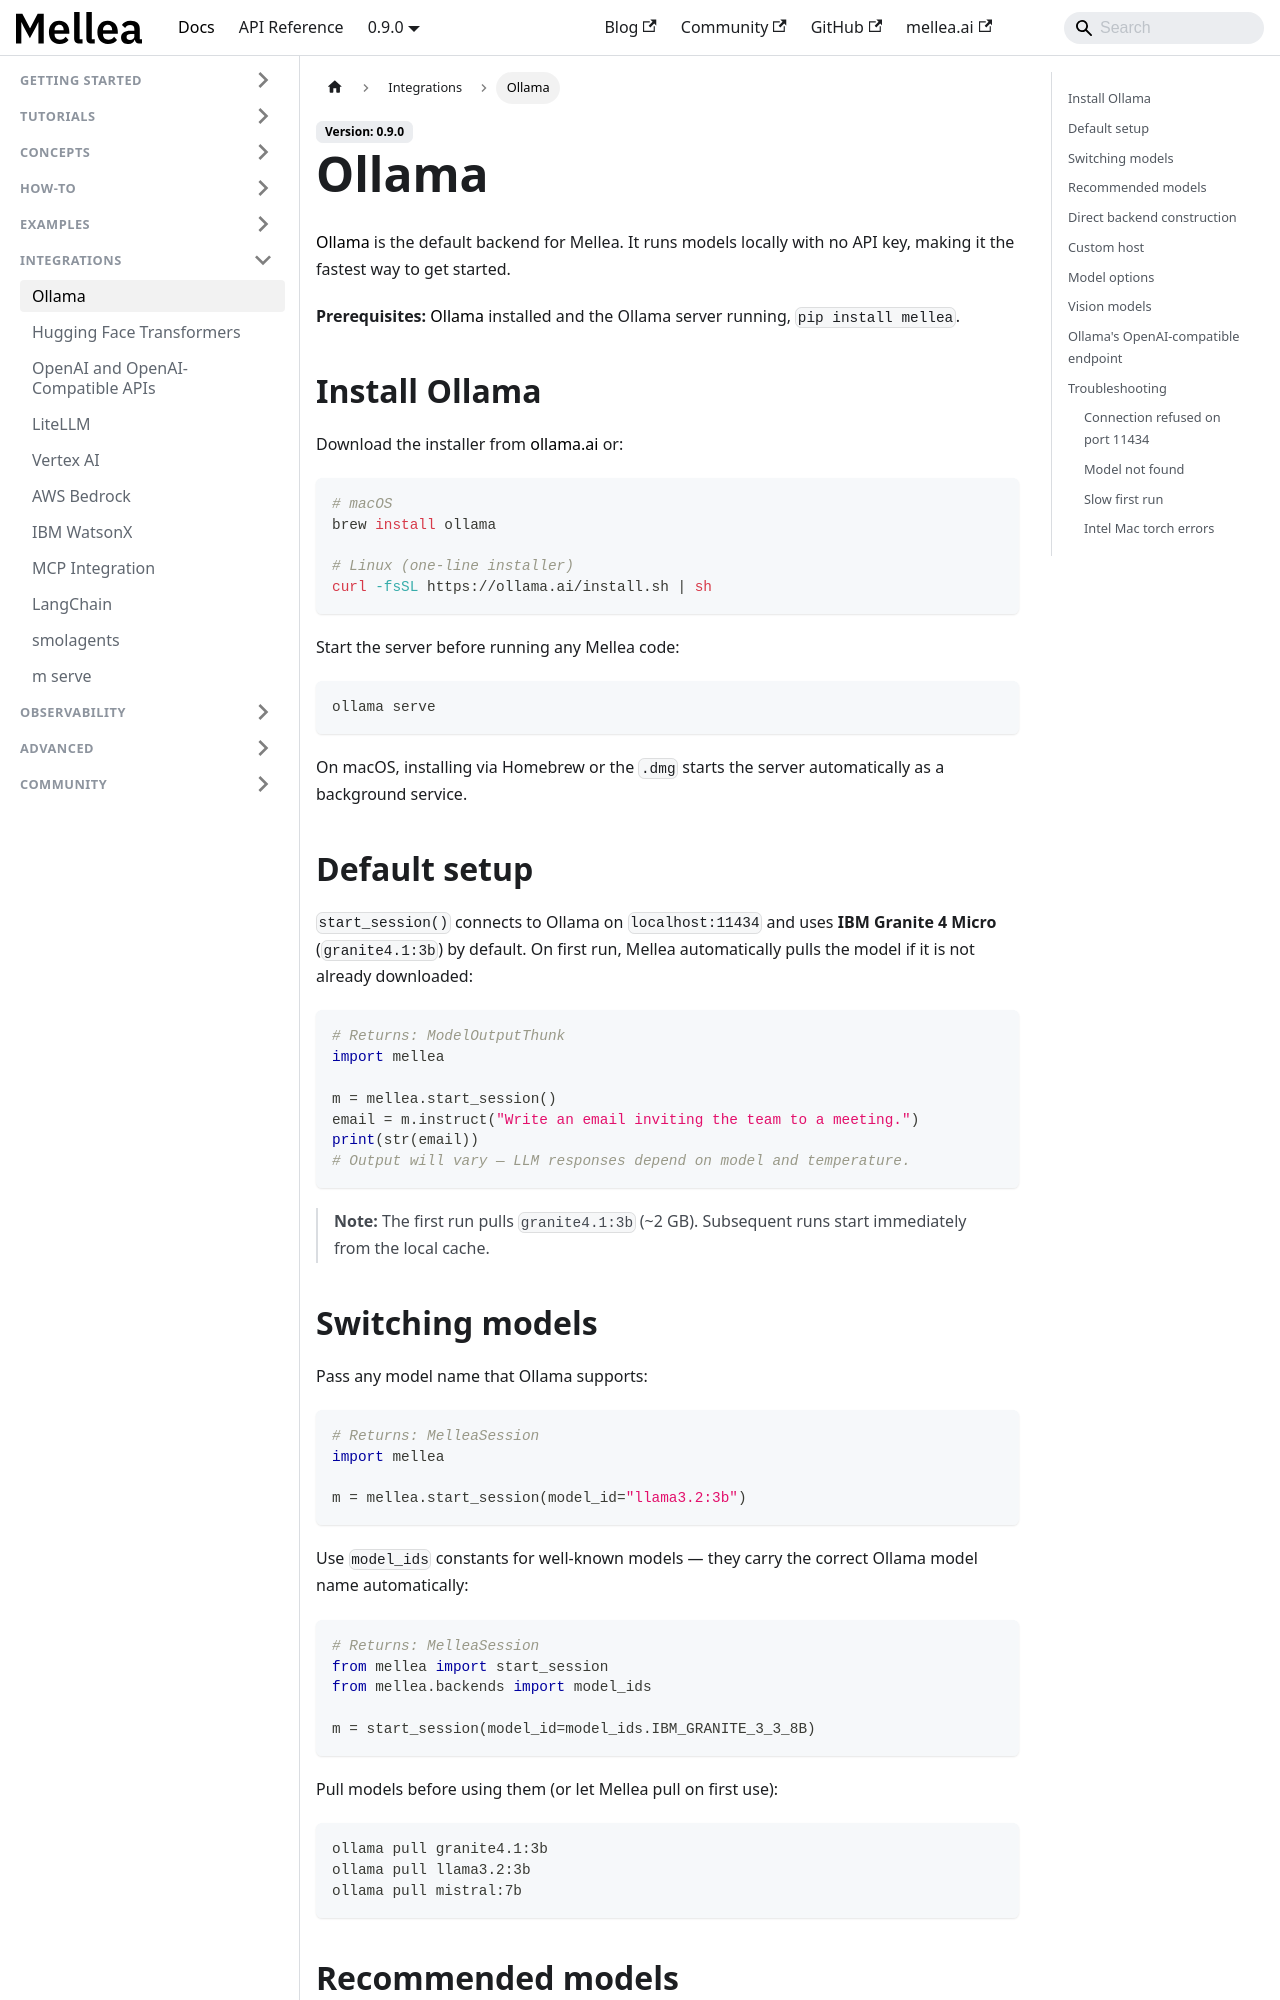

repository: generative-computing/mellea · page: integrations/ollama.html · generator: docusaurus

---
title: "Ollama"
description: "Run Mellea with local models via Ollama — the default backend."
# diataxis: how-to
---

[Ollama](https://ollama.ai) is the default backend for Mellea. It runs models locally
with no API key, making it the fastest way to get started.

**Prerequisites:** [Ollama](https://ollama.ai) installed and the Ollama server running,
`pip install mellea`.

## Install Ollama

Download the installer from [ollama.ai](https://ollama.ai) or:

```bash
# macOS
brew install ollama

# Linux (one-line installer)
curl -fsSL https://ollama.ai/install.sh | sh
```

Start the server before running any Mellea code:

```bash
ollama serve
```

On macOS, installing via Homebrew or the `.dmg` starts the server automatically as a
background service.

## Default setup

`start_session()` connects to Ollama on `localhost:11434` and uses
**IBM Granite 4 Micro** (`granite4.1:3b`) by default. On first run, Mellea
automatically pulls the model if it is not already downloaded:

```python
# Returns: ModelOutputThunk
import mellea

m = mellea.start_session()
email = m.instruct("Write an email inviting the team to a meeting.")
print(str(email))
# Output will vary — LLM responses depend on model and temperature.
```

> **Note:** The first run pulls `granite4.1:3b` (~2 GB). Subsequent runs start
> immediately from the local cache.

## Switching models

Pass any model name that Ollama supports:

```python
# Returns: MelleaSession
import mellea

m = mellea.start_session(model_id="llama3.2:3b")
```

Use `model_ids` constants for well-known models — they carry the correct Ollama
model name automatically:

```python
# Returns: MelleaSession
from mellea import start_session
from mellea.backends import model_ids

m = start_session(model_id=model_ids.IBM_GRANITE_3_3_8B)
```

Pull models before using them (or let Mellea pull on first use):

```bash
ollama pull granite4.1:3b
ollama pull llama3.2:3b
ollama pull mistral:7b
```
